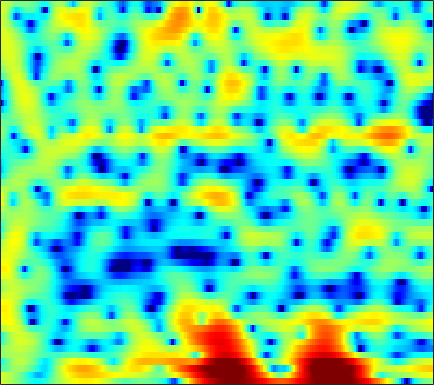

The table this chart was drawn from, first rows:
3.1609, 2.9302, 2.5874, 2.1965, 1.8633, 1.3683, 0.8193, 0.37455, -0.25812, -0.9311, -1.6375, -2.1778, -2.8968, -3.5865, -4.0591, -4.5834, -4.8917, -4.9716, -4.8235, -4.4009, -3.7582, -3.1782, -2.3384, -1.4619
3.443, 3.169, 2.783, 2.368, 2.033, 1.541, 0.9901, 0.5313, -0.1475, -0.915, -1.788, -2.512, -3.578, -4.758, -5.699, -6.946, -8.007, -8.491, -8.477, -7.697, -6.428, -5.34, -3.876, -2.464
-1.91, -1.825, -1.287, -0.549, -0.008823, 0.5853, 0.9916, 1.167, 1.234, 1.108, 0.8013, 0.4569, -0.1455, -0.893, -1.547, -2.522, -3.585, -4.414, -5.472, -6.261, -6.474, -6.124, -5.001, -3.436
-3.924, -3.416, -2.2, -0.887, -0.01258, 0.935, 1.625, 1.984, 2.265, 2.333, 2.2, 1.975, 1.518, 0.8845, 0.2963, -0.6364, -1.741, -2.671, -3.968, -5.156, -5.877, -5.882, -5.132, -3.836
0.8113, 0.8628, 1.002, 1.195, 1.355, 1.563, 1.738, 1.829, 1.885, 1.852, 1.724, 1.57, 1.287, 0.9183, 0.5944, 0.1064, -0.4286, -0.8367, -1.366, -1.846, -2.253, -2.498, -2.73, -2.843
0.7095, 0.874, 1.157, 1.48, 1.724, 2.027, 2.283, 2.43, 2.552, 2.581, 2.512, 2.395, 2.15, 1.803, 1.48, 0.9618, 0.3434, -0.1817, -0.9651, -1.831, -2.792, -3.571, -4.665, -5.786
-3.762, -2.575, -1.052, 0.2611, 1.08, 1.956, 2.609, 2.966, 3.278, 3.428, 3.428, 3.34, 3.106, 2.739, 2.389, 1.823, 1.128, 0.5156, -0.445, -1.596, -2.982, -4.22, -6.237, -8.873
-5.084, -3.218, -1.142, 0.4352, 1.347, 2.252, 2.849, 3.126, 3.299, 3.281, 3.1, 2.872, 2.478, 2.001, 1.609, 1.058, 0.4682, -0.007697, -0.701, -1.474, -2.325, -3.029, -4.039, -5.079
1.733, 2.208, 2.82, 3.327, 3.591, 3.771, 3.727, 3.542, 3.084, 2.39, 1.481, 0.6856, -0.4397, -1.522, -2.219, -2.835, -3.071, -3.05, -2.909, -2.806, -2.839, -2.991, -3.359, -3.915
4.059, 4.546, 4.958, 5.115, 5.061, 4.752, 4.158, 3.513, 2.359, 0.8229, -1.164, -3.044, -6.294, -11.21, -17.79, -22.61, -12.8, -9.431, -6.67, -4.976, -3.971, -3.566, -3.379, -3.598
4.822, 5.13, 5.289, 5.172, 4.895, 4.272, 3.344, 2.441, 0.9552, -0.8314, -2.889, -4.559, -6.756, -8.606, -9.517, -9.858, -9.113, -8.13, -6.728, -5.491, -4.526, -3.998, -3.546, -3.417
5.638, 5.682, 5.574, 5.254, 4.86, 4.102, 3.053, 2.05, 0.3877, -1.737, -4.467, -7.099, -11.87, -20.52, -25.25, -15.22, -10.69, -8.524, -6.511, -5.131, -4.172, -3.684, -3.309, -3.233
4.888, 4.936, 4.892, 4.689, 4.421, 3.896, 3.165, 2.473, 1.353, 0.01814, -1.478, -2.669, -4.167, -5.281, -5.692, -5.614, -5.024, -4.51, -3.892, -3.421, -3.141, -3.085, -3.237, -3.619
2.491, 2.861, 3.22, 3.408, 3.431, 3.31, 3.031, 2.728, 2.227, 1.642, 1.014, 0.534, -0.05536, -0.5373, -0.8303, -1.139, -1.361, -1.506, -1.696, -1.925, -2.265, -2.618, -3.23, -4.023
0.1755, 1.08, 1.937, 2.476, 2.708, 2.827, 2.765, 2.63, 2.365, 2.031, 1.671, 1.403, 1.055, 0.7319, 0.5127, 0.2314, -0.06756, -0.3018, -0.6484, -1.081, -1.621, -2.096, -2.842, -3.74
1.149, 1.851, 2.491, 2.827, 2.902, 2.801, 2.508, 2.196, 1.7, 1.196, 0.7555, 0.5121, 0.3025, 0.1993, 0.1711, 0.1539, 0.1024, 0.009617, -0.2219, -0.5878, -1.086, -1.556, -2.323, -3.245
4.231, 4.387, 4.422, 4.217, 3.884, 3.181, 2.157, 1.171, -0.4164, -2.156, -3.615, -4.097, -3.695, -2.636, -1.822, -0.9314, -0.3245, -0.07319, 0.008759, -0.1592, -0.5773, -1.062, -1.902, -2.966
5.682, 5.661, 5.457, 5.009, 4.482, 3.469, 2.016, 0.5554, -2.094, -6.012, -12.08, -14.59, -9.308, -5.368, -3.494, -1.896, -0.9662, -0.6044, -0.439, -0.5981, -1.065, -1.591, -2.502, -3.685
4.662, 4.78, 4.762, 4.531, 4.208, 3.57, 2.702, 1.916, 0.7449, -0.4377, -1.412, -1.886, -2.088, -1.978, -1.831, -1.653, -1.617, -1.702, -1.985, -2.483, -3.16, -3.767, -4.74, -5.839
3.263, 3.655, 3.997, 4.135, 4.106, 3.902, 3.526, 3.139, 2.53, 1.848, 1.131, 0.5835, -0.0997, -0.756, -1.249, -1.888, -2.541, -3.043, -3.795, -4.658, -5.641, -6.497, -7.792, -9.131
2.282, 2.943, 3.641, 4.125, 4.344, 4.446, 4.327, 4.094, 3.601, 2.9, 2.017, 1.233, 0.02459, -1.283, -2.28, -3.564, -4.652, -5.329, -6.074, -6.814, -7.829, -8.882, -10.77, -13.68
0.9805, 1.979, 3.123, 4.017, 4.508, 4.91, 5.015, 4.901, 4.462, 3.684, 2.545, 1.417, -0.5601, -3.157, -5.646, -9.746, -12.94, -12.34, -10.03, -8.516, -8.006, -8.117, -8.912, -10.34
-2.369, -0.5792, 1.357, 2.825, 3.647, 4.396, 4.782, 4.841, 4.612, 4.038, 3.068, 2.09, 0.3967, -1.836, -3.812, -6.653, -8.505, -8.387, -7.035, -5.818, -5.038, -4.765, -4.757, -4.956
-4.782, -2.69, -0.5387, 1.059, 1.958, 2.826, 3.359, 3.553, 3.582, 3.351, 2.88, 2.384, 1.583, 0.6622, -0.03745, -0.8871, -1.536, -1.846, -2.073, -2.17, -2.208, -2.279, -2.417, -2.652
-2.503, -1.543, -0.3996, 0.5508, 1.129, 1.728, 2.14, 2.334, 2.453, 2.414, 2.262, 2.053, 1.695, 1.28, 0.929, 0.475, 0.04788, -0.2437, -0.6051, -0.8893, -1.159, -1.339, -1.583, -1.869
0.01652, 0.2688, 0.5693, 0.819, 0.9825, 1.175, 1.351, 1.473, 1.594, 1.665, 1.666, 1.605, 1.438, 1.188, 0.9438, 0.5717, 0.1594, -0.1566, -0.5574, -0.9157, -1.221, -1.388, -1.555, -1.668
2.276, 1.933, 1.377, 0.7727, 0.3615, -0.001821, -0.0424, 0.132, 0.5367, 0.9746, 1.265, 1.391, 1.375, 1.144, 0.8739, 0.3534, -0.2826, -0.8079, -1.506, -2.185, -2.637, -2.809, -2.703, -2.268
4.317, 3.345, 1.592, -0.8554, -3.257, -6.583, -6.526, -4.317, -1.61, 0.1738, 1.215, 1.568, 1.601, 1.202, 0.6645, -0.2873, -1.457, -2.472, -4.104, -6.047, -8.414, -9.714, -8.636, -5.489
4.341, 3.456, 1.883, -0.2291, -2.15, -4.496, -4.586, -3.167, -1.185, 0.1276, 0.7878, 0.7912, 0.244, -0.9379, -2.251, -4.388, -6.646, -7.933, -8.89, -9.673, -11.02, -11.69, -10.01, -6.069
2.312, 2.156, 1.846, 1.472, 1.198, 0.9399, 0.8681, 0.9168, 1.05, 1.063, 0.7561, 0.2783, -0.85, -2.653, -4.642, -8.623, -15.41, -20.5, -13.6, -9.374, -6.838, -5.473, -3.82, -2.271
-1.238, -0.5928, 0.143, 0.722, 1.071, 1.442, 1.706, 1.824, 1.868, 1.778, 1.47, 1.11, 0.3945, -0.539, -1.379, -2.531, -3.464, -3.808, -3.648, -3.05, -2.225, -1.642, -0.869, -0.2593
-5.899, -4.288, -2.571, -1.251, -0.4702, 0.338, 0.9308, 1.262, 1.543, 1.669, 1.691, 1.61, 1.438, 1.175, 0.9736, 0.7157, 0.5203, 0.4421, 0.4332, 0.5265, 0.6428, 0.7381, 0.7596, 0.6534
-7.978, -6.204, -4.299, -2.817, -1.938, -1.023, -0.3411, 0.0626, 0.4727, 0.7406, 0.9528, 1.06, 1.199, 1.301, 1.389, 1.503, 1.624, 1.712, 1.804, 1.878, 1.873, 1.829, 1.627, 1.271
-6.829, -5.701, -4.405, -3.373, -2.754, -2.117, -1.665, -1.444, -1.231, -1.051, -0.898, -0.7249, -0.4374, -0.04222, 0.2922, 0.7626, 1.232, 1.552, 1.922, 2.192, 2.349, 2.378, 2.312, 2.085
-5.06, -4.454, -3.808, -3.362, -3.16, -3.062, -3.158, -3.361, -3.778, -4.237, -4.606, -4.639, -4.227, -3.28, -2.389, -1.153, -0.03476, 0.6855, 1.478, 2.055, 2.467, 2.652, 2.794, 2.8
-3.374, -3.175, -3.108, -3.238, -3.465, -3.943, -4.639, -5.313, -6.617, -8.751, -12.14, -15.89, -15.04, -9.259, -6.117, -3.107, -1.031, 0.1072, 1.195, 1.921, 2.37, 2.593, 2.753, 2.864
-1.596, -1.817, -2.429, -3.351, -4.162, -5.212, -5.974, -6.318, -6.642, -7.258, -8.033, -8.4, -7.457, -5.096, -3.206, -1.078, 0.4871, 1.3, 1.938, 2.177, 2.059, 1.853, 1.538, 1.39
0.443, -0.1837, -1.608, -3.968, -6.643, -12.23, -15.52, -10.92, -6.479, -3.738, -1.992, -0.9288, 0.3108, 1.42, 2.183, 2.982, 3.463, 3.559, 3.286, 2.448, 0.9684, -0.7078, -3.561, -6.123
0.6522, 0.1328, -0.9102, -2.346, -3.618, -5.139, -5.474, -4.626, -2.786, -1.002, 0.529, 1.463, 2.443, 3.174, 3.548, 3.812, 3.769, 3.505, 2.801, 1.605, -0.1788, -1.983, -5.044, -7.591
-0.6047, -0.7869, -1.048, -1.267, -1.373, -1.368, -1.097, -0.7494, -0.1032, 0.6201, 1.357, 1.831, 2.353, 2.7, 2.83, 2.821, 2.591, 2.277, 1.656, 0.8339, -0.1388, -0.8983, -1.853, -2.55
-2.619, -2.538, -2.218, -1.745, -1.323, -0.7209, -0.09391, 0.3807, 0.9921, 1.568, 2.037, 2.31, 2.572, 2.672, 2.629, 2.433, 2.062, 1.681, 1.056, 0.3459, -0.4202, -0.9891, -1.664, -2.224
-7.47, -6.688, -5.058, -3.363, -2.192, -0.8095, 0.3351, 1.077, 1.897, 2.526, 2.969, 3.195, 3.314, 3.25, 3.079, 2.679, 2.089, 1.523, 0.6362, -0.3887, -1.465, -2.24, -3.14, -3.743
-20.34, -12.94, -7.773, -4.476, -2.622, -0.6587, 0.8907, 1.806, 2.77, 3.45, 3.899, 4.077, 4.103, 3.905, 3.613, 3.01, 2.16, 1.346, -0.02456, -1.745, -3.897, -5.733, -8.249, -9.723
-7.784, -7.01, -5.313, -3.313, -1.851, -0.09941, 1.375, 2.272, 3.189, 3.833, 4.183, 4.264, 4.18, 3.859, 3.463, 2.751, 1.802, 0.9163, -0.5634, -2.484, -5.032, -7.677, -12.49, -16.84
-9.356, -8.059, -5.562, -3.062, -1.408, 0.449, 1.88, 2.715, 3.501, 3.94, 4.051, 3.954, 3.609, 3.062, 2.55, 1.785, 0.9625, 0.3147, -0.5667, -1.558, -2.591, -3.389, -4.35, -4.942
-15.22, -10.32, -5.372, -2.031, -0.186, 1.639, 2.911, 3.537, 4.007, 4.035, 3.699, 3.219, 2.264, 1.056, 0.09325, -1.118, -1.962, -2.233, -2.198, -1.897, -1.612, -1.4, -1.21, -1.117
-3.151, -2.187, -0.6615, 0.8312, 1.815, 2.845, 3.498, 3.727, 3.662, 3.185, 2.257, 1.223, -0.6507, -3.22, -5.809, -10.43, -14.75, -12.74, -8.495, -5.47, -3.405, -2.254, -1.068, -0.2427
-0.4748, 0.3908, 1.403, 2.226, 2.7, 3.118, 3.236, 3.117, 2.634, 1.79, 0.5115, -0.7514, -2.835, -5.414, -7.646, -10.72, -12.56, -12.18, -10.11, -7.642, -5.383, -3.977, -2.368, -1.072
1.184, 1.846, 2.546, 3.036, 3.254, 3.325, 3.142, 2.819, 2.127, 1.115, -0.2527, -1.523, -3.525, -5.889, -7.84, -10.5, -12.65, -13.19, -11.98, -9.499, -6.996, -5.34, -3.471, -1.926
2.541, 2.962, 3.384, 3.624, 3.676, 3.555, 3.222, 2.812, 2.06, 1.034, -0.2758, -1.468, -3.355, -5.708, -7.93, -11.86, -17.8, -21.8, -15.7, -10.68, -7.355, -5.524, -3.666, -2.297
3.1, 3.411, 3.68, 3.773, 3.724, 3.505, 3.093, 2.664, 1.932, 1.025, -0.04068, -0.937, -2.263, -3.697, -4.769, -6.108, -7.05, -7.283, -6.871, -5.867, -4.668, -3.79, -2.775, -2.03
3.239, 3.509, 3.694, 3.689, 3.562, 3.243, 2.749, 2.284, 1.545, 0.7017, -0.2133, -0.9015, -1.813, -2.622, -3.111, -3.558, -3.756, -3.707, -3.414, -2.952, -2.425, -2.01, -1.56, -1.27
3.391, 3.59, 3.654, 3.5, 3.255, 2.756, 2.101, 1.508, 0.5963, -0.4291, -1.528, -2.364, -3.354, -4.055, -4.341, -4.314, -3.899, -3.435, -2.713, -1.974, -1.27, -0.8299, -0.3685, -0.09992
3.351, 3.401, 3.226, 2.791, 2.317, 1.519, 0.5879, -0.2104, -1.398, -2.783, -4.471, -6.043, -8.473, -10.78, -11.26, -9.661, -7.239, -5.63, -3.88, -2.449, -1.281, -0.5703, 0.2378, 0.8445
2.996, 2.837, 2.279, 1.336, 0.4041, -1.03, -2.525, -3.51, -4.538, -5.492, -6.774, -8.186, -11.07, -15.18, -16.42, -12.5, -8.831, -6.891, -5.01, -3.576, -2.376, -1.477, -0.3359, 0.7699
3.124, 2.835, 1.929, 0.3368, -1.432, -4.804, -9.817, -13.14, -10.97, -7.87, -6.28, -5.756, -5.632, -5.75, -5.755, -5.596, -5.383, -5.354, -5.506, -5.819, -5.572, -4.633, -2.681, -0.567
3.467, 3.343, 2.68, 1.415, 0.03333, -2.348, -5.041, -6.324, -5.803, -4.208, -2.862, -2.214, -1.739, -1.639, -1.752, -2.209, -3.107, -4.195, -6.626, -11.38, -27, -14.95, -6.555, -2.302
2.719, 2.798, 2.596, 2.087, 1.579, 0.8167, 0.1367, -0.2218, -0.4678, -0.4562, -0.3281, -0.2564, -0.2458, -0.3898, -0.638, -1.15, -1.886, -2.573, -3.613, -4.519, -4.81, -4.372, -3.114, -1.569
